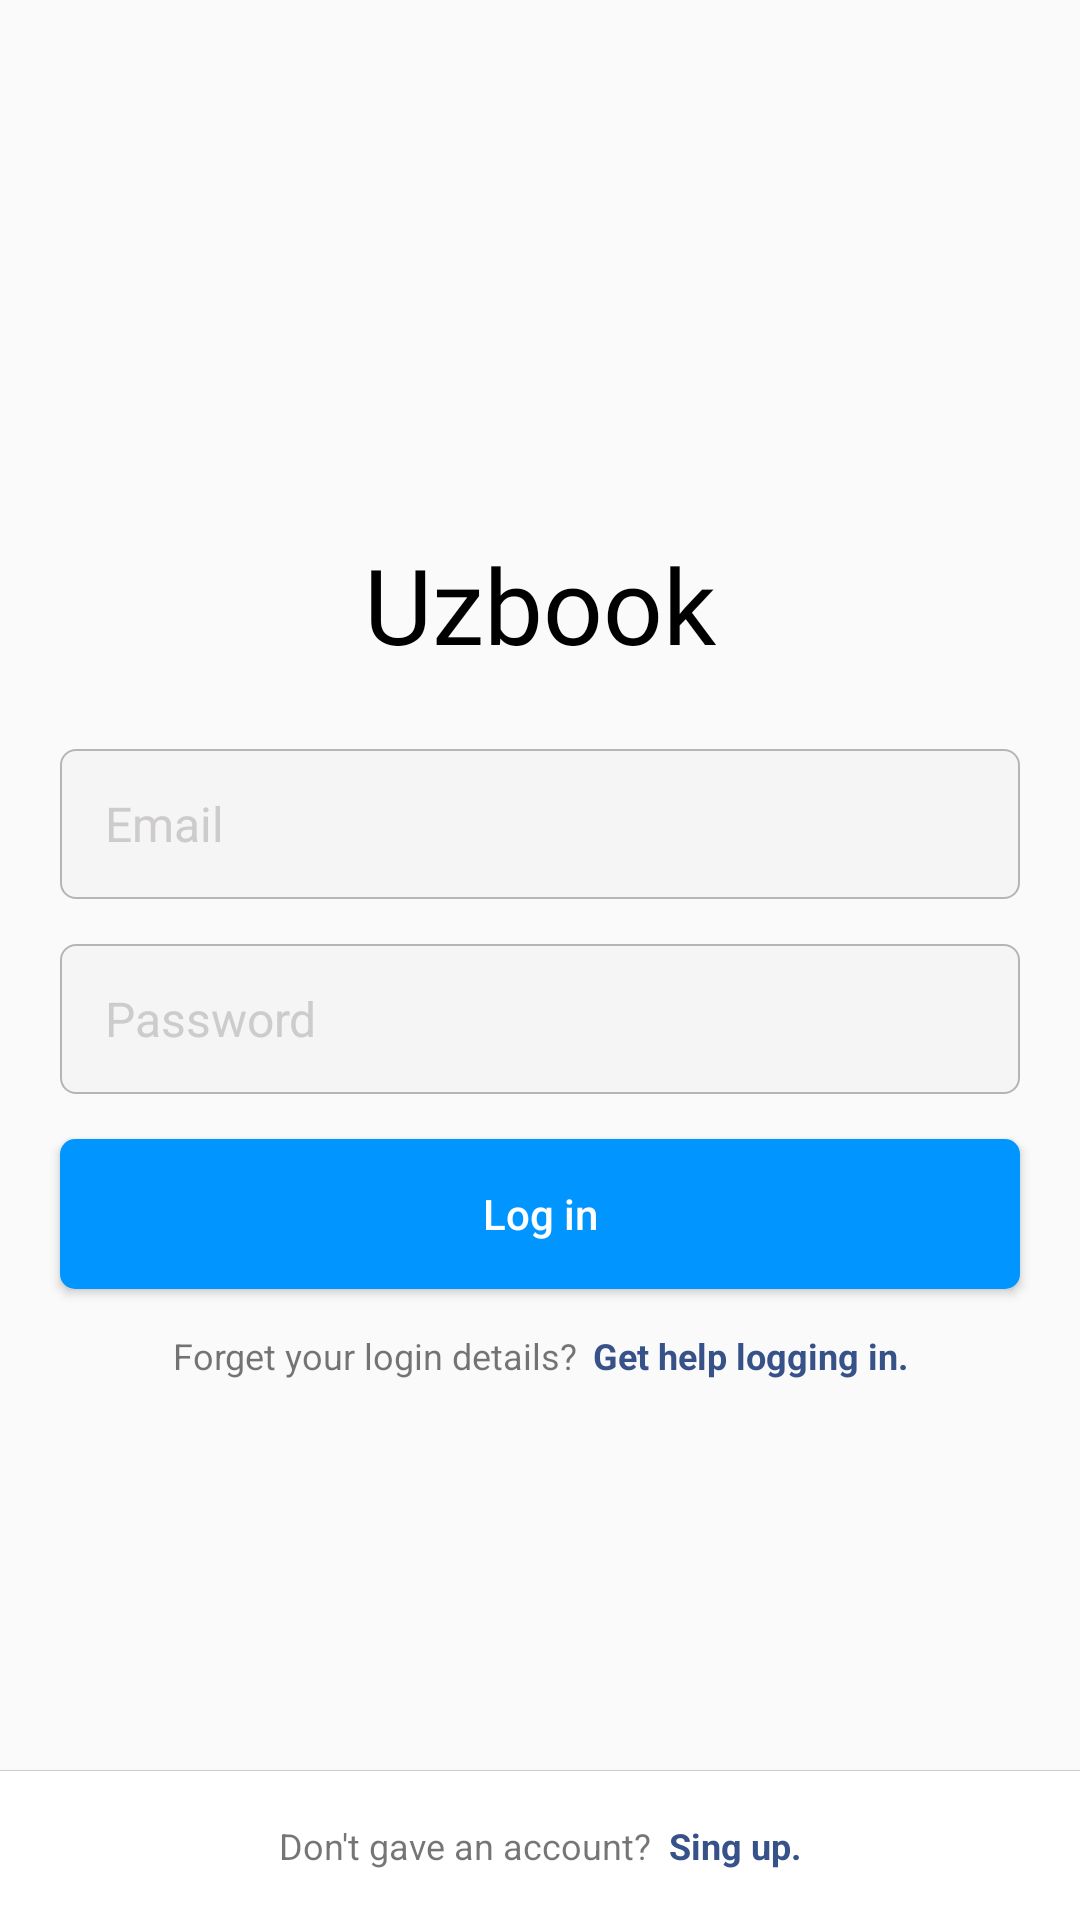

The Android layout XML behind this screen, and the referenced resources:
<!-- AndroidManifest.xml: application theme Theme.Uzboock -->
<!-- res/layout/activity_login.xml -->
<?xml version="1.0" encoding="utf-8"?>
<androidx.constraintlayout.widget.ConstraintLayout xmlns:android="http://schemas.android.com/apk/res/android"
    xmlns:app="http://schemas.android.com/apk/res-auto"
    xmlns:tools="http://schemas.android.com/tools"
    android:layout_width="match_parent"
    android:layout_height="match_parent"
    tools:context=".activity.LoginActivity">


    <TextView
        android:id="@+id/logo_name"
        android:layout_width="wrap_content"
        android:layout_height="wrap_content"
        android:fontFamily="@font/insta_bold"
        android:text="Uzbook"
        android:textColor="@color/black"
        android:textSize="35sp"
        app:layout_constraintBottom_toBottomOf="parent"
        app:layout_constraintEnd_toEndOf="parent"
        app:layout_constraintStart_toStartOf="parent"
        app:layout_constraintTop_toTopOf="parent"
        app:layout_constraintVertical_bias="0.3" />


    <EditText
        android:id="@+id/inputEmail"
        android:layout_width="match_parent"
        android:layout_height="50dp"
        android:layout_marginStart="20dp"
        android:layout_marginTop="25dp"
        android:layout_marginEnd="20dp"
        android:background="@drawable/login_shape"
        android:hint="Email"
        android:imeOptions="actionNext"
        android:importantForAutofill="no"
        android:inputType="textEmailAddress"
        android:paddingStart="15dp"
        android:textColor="@color/black"
        android:textColorHint="@color/gray"
        android:textSize="16dp"
        app:layout_constraintEnd_toEndOf="parent"
        app:layout_constraintHorizontal_bias="0.5"
        app:layout_constraintStart_toStartOf="parent"
        app:layout_constraintTop_toBottomOf="@+id/logo_name"
        tools:ignore="RtlSymmetry" />


    <EditText
        android:id="@+id/inputPassword"
        android:layout_width="match_parent"
        android:layout_height="50dp"
        android:layout_marginStart="20dp"
        android:layout_marginTop="15dp"
        android:layout_marginEnd="20dp"
        android:background="@drawable/login_shape"
        android:hint="Password"
        android:imeOptions="actionNext"
        android:importantForAutofill="no"
        android:inputType="textWebPassword"
        android:paddingStart="15dp"
        android:textColor="@color/black"
        android:textColorHint="@color/gray"
        android:textSize="16dp"
        app:layout_constraintEnd_toEndOf="parent"
        app:layout_constraintHorizontal_bias="0.5"
        app:layout_constraintStart_toStartOf="parent"
        app:layout_constraintTop_toBottomOf="@+id/inputEmail"
        tools:ignore="RtlSymmetry" />

    <Button
        android:id="@+id/button"
        android:layout_width="match_parent"
        android:layout_height="50dp"
        android:layout_marginStart="20dp"
        android:layout_marginTop="15dp"
        android:layout_marginEnd="20dp"
        android:background="@drawable/login_btn_shape"
        android:clickable="true"
        android:focusable="true"
        android:text="Log in"
        android:textAllCaps="false"
        android:textColor="@color/white"
        app:layout_constraintEnd_toEndOf="parent"
        app:layout_constraintHorizontal_bias="0.5"
        app:layout_constraintStart_toStartOf="parent"
        app:layout_constraintTop_toBottomOf="@+id/inputPassword" />

    <ProgressBar

        android:id="@+id/progressBar"
        android:layout_width="25dp"
        android:layout_height="25dp"
        android:layout_gravity="center"
        android:indeterminateDrawable="@drawable/progress_bar"
        android:visibility="invisible"
        app:layout_constraintBottom_toBottomOf="@+id/button"
        app:layout_constraintEnd_toEndOf="parent"
        app:layout_constraintHorizontal_bias="0.5"
        app:layout_constraintStart_toStartOf="parent"
        app:layout_constraintTop_toTopOf="@+id/button" />

    <TextView
        android:id="@+id/textView"
        android:layout_width="wrap_content"
        android:layout_height="wrap_content"
        android:layout_marginTop="14dp"
        android:text="Forget your login details?"
        android:textSize="12sp"
        app:layout_constraintEnd_toStartOf="@+id/textView3"
        app:layout_constraintHorizontal_chainStyle="packed"
        app:layout_constraintStart_toStartOf="@+id/button"
        app:layout_constraintTop_toBottomOf="@id/button" />

    <TextView
        android:id="@+id/textView3"
        android:layout_width="wrap_content"
        android:layout_height="wrap_content"
        android:layout_marginStart="5dp"
        android:layout_marginTop="14dp"
        android:text="Get help logging in."
        android:textColor="@color/darkBlue"
        android:textSize="12sp"
        android:textStyle="bold"
        app:layout_constraintEnd_toEndOf="@id/button"
        app:layout_constraintStart_toEndOf="@id/textView"
        app:layout_constraintTop_toBottomOf="@id/button" />

    <androidx.constraintlayout.widget.ConstraintLayout
        android:layout_width="match_parent"
        android:layout_height="50dp"
        android:background="@color/white"
        app:layout_constraintBottom_toBottomOf="parent"
        app:layout_constraintEnd_toEndOf="parent"
        app:layout_constraintHorizontal_bias="0.5"
        app:layout_constraintStart_toStartOf="parent">

        <View
            android:layout_width="match_parent"
            android:layout_height="0.2dp"
            android:background="@color/gray"
            app:layout_constraintTop_toTopOf="parent" />

        <TextView
            android:id="@+id/textView6"
            android:layout_width="wrap_content"
            android:layout_height="wrap_content"
            android:layout_marginEnd="3dp"
            android:text="Don't gave an account?"
            android:textSize="12sp"
            app:layout_constraintBottom_toBottomOf="parent"
            app:layout_constraintEnd_toStartOf="@+id/goSing"
            app:layout_constraintHorizontal_chainStyle="packed"
            app:layout_constraintStart_toStartOf="parent"
            app:layout_constraintTop_toTopOf="parent" />

        <TextView
            android:id="@+id/goSing"
            android:layout_width="wrap_content"
            android:layout_height="wrap_content"
            android:layout_marginStart="3dp"
            android:text="Sing up."
            android:textColor="@color/darkBlue"
            android:textSize="12sp"
            android:textStyle="bold"
            app:layout_constraintBottom_toBottomOf="parent"
            app:layout_constraintEnd_toEndOf="parent"
            app:layout_constraintStart_toEndOf="@id/textView6"
            app:layout_constraintTop_toTopOf="parent" />

    </androidx.constraintlayout.widget.ConstraintLayout>

</androidx.constraintlayout.widget.ConstraintLayout>
<!-- resources referenced by this layout -->
<resources>
  <color name="black">#FF000000</color>
  <color name="darkBlue">#375189</color>
  
      //#4CAF50 green
  <color name="gray">#CDCBCB</color>
  <color name="white">#FFFFFFFF</color>
  
      //mi
  <!-- drawable login_btn_shape (drawable) -->
  <?xml version="1.0" encoding="utf-8"?>
  <shape xmlns:android="http://schemas.android.com/apk/res/android"
      android:shape="rectangle">
  
  
      <solid android:color="@color/blue" />
  
      <corners android:radius="5dp" />
  
  
  </shape>
  <!-- drawable login_shape (drawable) -->
  <?xml version="1.0" encoding="utf-8"?>
  <shape xmlns:android="http://schemas.android.com/apk/res/android"
      android:shape="rectangle">
  
  
      <solid android:color="#F5F5F5" />
      <stroke
          android:width="0.7dp"
          android:color="#B6B5B5" />
      <corners android:radius="5dp" />
  
  
  </shape>
  <style name="Theme.Uzboock" parent="Theme.AppCompat.Light.NoActionBar">
          
          <item name="colorPrimary">@color/purple_500</item>
          <item name="colorPrimaryVariant">@color/purple_700</item>
          <item name="android:windowLightStatusBar" tools:targetApi="m">true</item>
          <item name="colorOnPrimary">@color/white</item>
          
          <item name="colorSecondary">@color/teal_200</item>
          <item name="colorSecondaryVariant">@color/teal_700</item>
          <item name="colorOnSecondary">@color/black</item>
          
          <item name="android:statusBarColor" tools:targetApi="l">?attr/colorPrimaryVariant</item>
          
      </style>
  <color name="blue">#0095ff</color>
  <color name="purple_500">#FF6200EE</color>
  <color name="purple_700">#FF3700B3</color>
  <color name="teal_200">#FF03DAC5</color>
  <color name="teal_700">#FF018786</color>
</resources>
